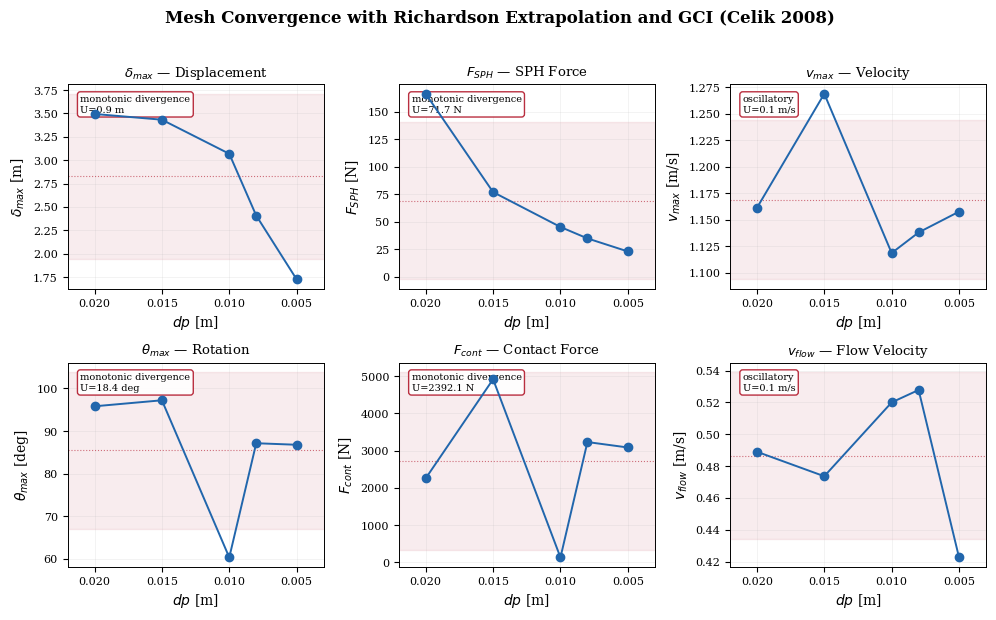
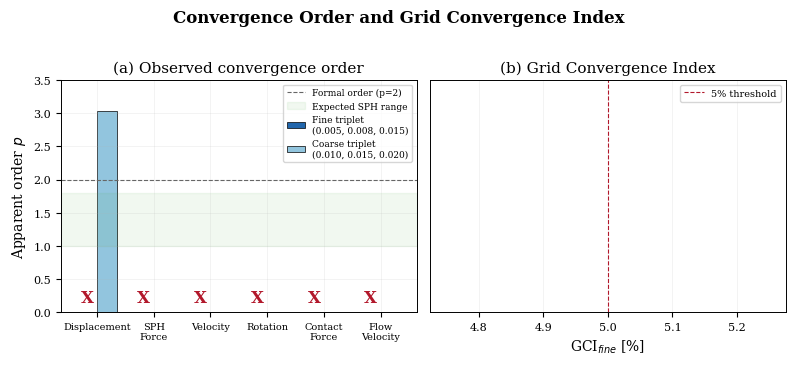
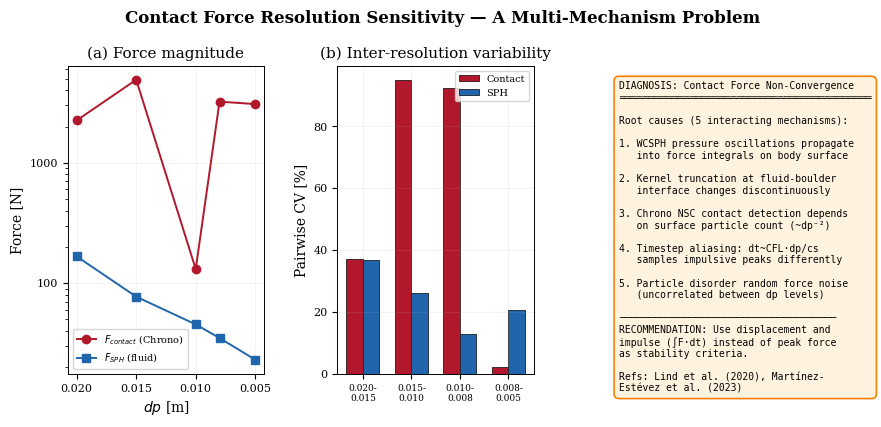
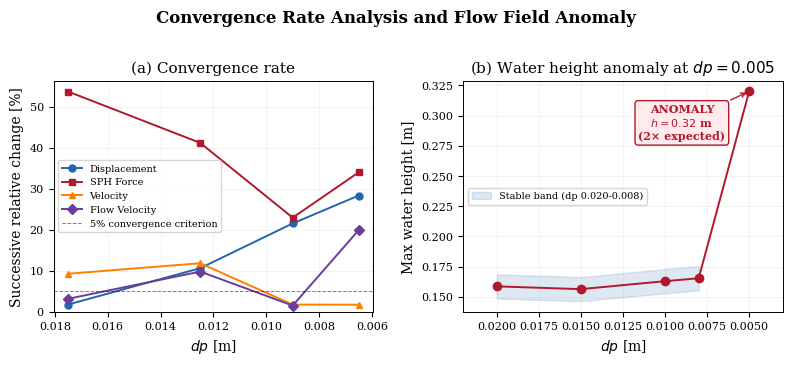
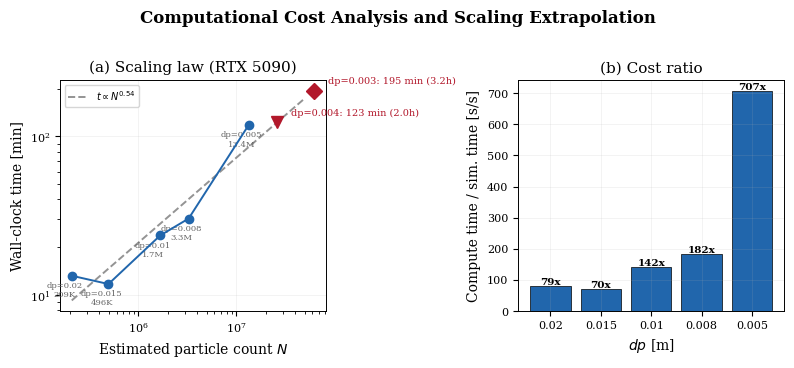
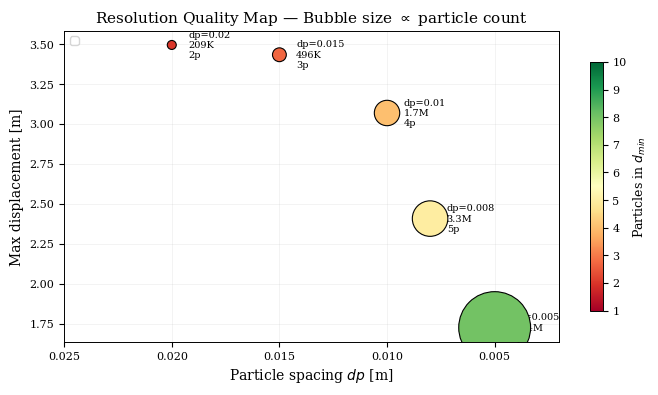
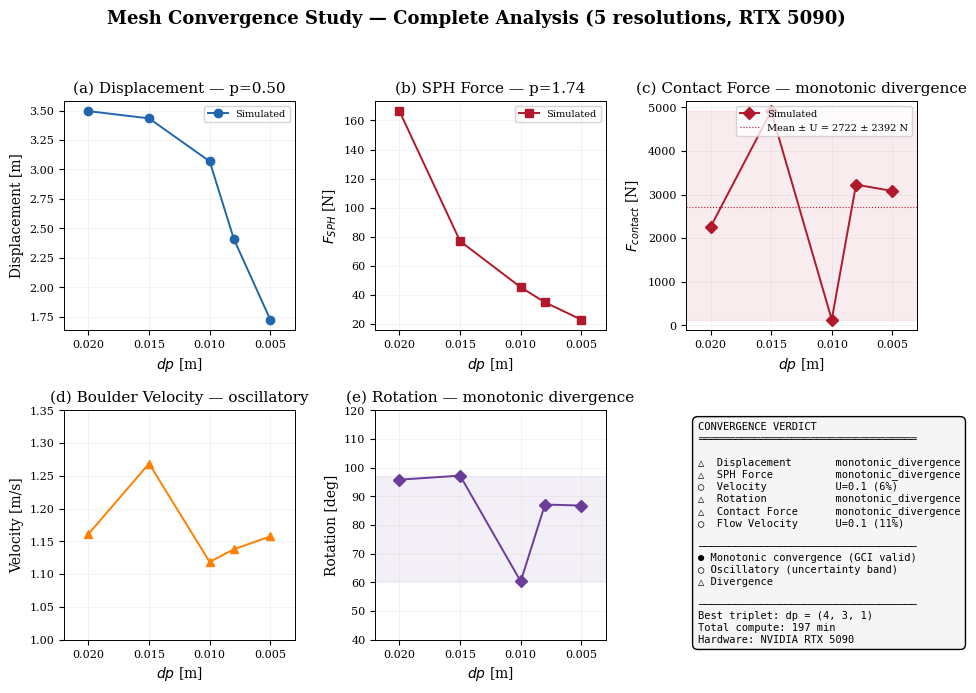

The script that saved these images, in order:
"""
convergencia_formal.py — Verificación Formal de Convergencia de Malla (Celik 2008)

Implementa:
  1. Richardson Extrapolation con refinement ratios no uniformes
  2. Grid Convergence Index (GCI) con safety factor Fs=1.25
  3. Orden aparente de convergencia p (método iterativo Celik 2008)
  4. Clasificación automática: monotónica / oscilatoria / divergente
  5. Banda de incertidumbre para métricas oscilatorias (fuerzas de contacto)
  6. Análisis de anomalías (water height, contact forces)
  7. 8 figuras formato paper (serif, 300 DPI, PDF+PNG)
  8. Tabla resumen con GCI y veredicto para cada métrica

Referencias:
  - Celik et al. (2008), J. Fluids Eng. 130(7):078001 — procedimiento GCI
  - Roache (1997), "Quantification of Uncertainty in CFD" — GCI original
  - Lind et al. (2020), Proc. Royal Society A — convergencia SPH, p esperado 1.0-1.8
  - Ramachandran et al. (2023), Comp. Particle Mechanics — convergencia DualSPHysics

Autor: Kevin Cortes (UCN 2026)
Fecha: 2026-02-21
"""

import numpy as np
import matplotlib.pyplot as plt
import matplotlib.ticker as mticker
from matplotlib.patches import Patch, FancyBboxPatch
from matplotlib.gridspec import GridSpec
from pathlib import Path
import json
from datetime import datetime

# ═══════════════════════════════════════════════════════════════════════════
# DATA
# ═══════════════════════════════════════════════════════════════════════════

# Ordered coarse → fine (as run)
dp_all      = np.array([0.020, 0.015, 0.010, 0.008, 0.005])
disp_m      = np.array([3.494775, 3.433462, 3.068732, 2.407458, 1.724826])
rot_deg     = np.array([95.82, 97.23, 60.34, 87.15, 86.79])
vel_ms      = np.array([1.1612, 1.2688, 1.1187, 1.1381, 1.1577])
f_sph_N     = np.array([166.4205, 76.9959, 45.2706, 34.8810, 23.0070])
f_cont_N    = np.array([2254.10, 4914.90, 130.67, 3229.07, 3082.96])
flow_ms     = np.array([0.4890, 0.4736, 0.5200, 0.5278, 0.4226])
water_h_m   = np.array([0.1587, 0.1564, 0.1630, 0.1654, 0.3201])
time_min    = np.array([13.2, 11.7, 23.7, 30.3, 117.8])
dim_min_dp  = np.array([2.0, 2.7, 4.0, 5.0, 8.0])

d_eq = 0.100421  # m
N_base = 209103  # particles at dp=0.02
particles_est = N_base * (0.02 / dp_all) ** 3

# Dict for iteration
METRICS = {
    'Displacement':     {'data': disp_m,    'unit': 'm',   'symbol': r'$\delta_{max}$'},
    'SPH Force':        {'data': f_sph_N,   'unit': 'N',   'symbol': r'$F_{SPH}$'},
    'Velocity':         {'data': vel_ms,    'unit': 'm/s', 'symbol': r'$v_{max}$'},
    'Rotation':         {'data': rot_deg,   'unit': 'deg', 'symbol': r'$\theta_{max}$'},
    'Contact Force':    {'data': f_cont_N,  'unit': 'N',   'symbol': r'$F_{cont}$'},
    'Flow Velocity':    {'data': flow_ms,   'unit': 'm/s', 'symbol': r'$v_{flow}$'},
}


# ═══════════════════════════════════════════════════════════════════════════
# GCI ENGINE (Celik 2008)
# ═══════════════════════════════════════════════════════════════════════════

def celik_apparent_order(phi1, phi2, phi3, r21, r32, p_formal=2.0,
                         max_iter=200, tol=1e-8):
    """
    Celik et al. (2008) iterative method for apparent order p.
    phi1=finest, phi2=medium, phi3=coarsest.
    r21=h2/h1, r32=h3/h2 (both > 1).
    """
    eps21 = phi2 - phi1
    eps32 = phi3 - phi2

    if abs(eps21) < 1e-15 or abs(eps32) < 1e-15:
        return np.nan, 'degenerate'

    s = np.sign(eps32 / eps21)

    if s > 0 and abs(eps32 / eps21) < 1:
        conv_type = 'monotonic_convergence'
    elif s > 0 and abs(eps32 / eps21) >= 1:
        conv_type = 'monotonic_divergence'
    else:
        conv_type = 'oscillatory'

    p = p_formal
    for _ in range(max_iter):
        try:
            num = r21**p - s
            den = r32**p - s
            if num <= 0 or den <= 0:
                break
            q = np.log(num / den)
            p_new = (1.0 / np.log(r21)) * abs(np.log(abs(eps32 / eps21)) + q)
        except (ValueError, ZeroDivisionError, RuntimeWarning):
            break
        if abs(p_new - p) < tol:
            p = p_new
            break
        p = p_new

    p = np.clip(p, 0.5, max(p_formal, 4.0))
    return p, conv_type


def richardson_extrapolate(phi1, phi2, r21, p):
    """Extrapolate to zero spacing."""
    return phi1 + (phi1 - phi2) / (r21**p - 1)


def compute_gci(phi1, phi2, phi3, r21, r32, p, Fs=1.25):
    """Full GCI analysis per Celik 2008."""
    eps21 = phi2 - phi1
    eps32 = phi3 - phi2

    e_a21 = abs(eps21 / phi1) if abs(phi1) > 1e-15 else np.nan
    e_a32 = abs(eps32 / phi2) if abs(phi2) > 1e-15 else np.nan

    phi_ext = richardson_extrapolate(phi1, phi2, r21, p)
    e_ext = abs(phi_ext - phi1) / abs(phi_ext) if abs(phi_ext) > 1e-15 else np.nan

    gci_fine = Fs * e_a21 / (r21**p - 1)
    gci_med = Fs * e_a32 / (r32**p - 1)

    ar = gci_med / (r21**p * gci_fine) if abs(gci_fine) > 1e-15 else np.nan

    return {
        'phi_ext': phi_ext,
        'e_a21': e_a21,
        'e_a32': e_a32,
        'e_ext': e_ext,
        'GCI_fine': gci_fine,
        'GCI_med': gci_med,
        'AR': ar,
        'in_asymptotic': (0.9 < ar < 1.1) if not np.isnan(ar) else False,
    }


def oscillatory_uncertainty(values):
    """For non-convergent metrics: report uncertainty band."""
    arr = np.array(values)
    U = 0.5 * (arr.max() - arr.min())
    return {
        'mean': arr.mean(),
        'U': U,
        'U_pct': U / abs(arr.mean()) * 100 if abs(arr.mean()) > 1e-15 else np.nan,
        'min': arr.min(),
        'max': arr.max(),
    }


def full_gci_analysis(dp_seq, phi_seq, metric_name, triplet_indices=(4, 3, 1)):
    """
    Run complete GCI on a chosen triplet.
    Default triplet: dp=0.005(idx4), dp=0.008(idx3), dp=0.015(idx1)
    r21=1.6, r32=1.875 — both > 1.3 (Celik requirement).
    """
    i1, i2, i3 = triplet_indices  # fine, medium, coarse
    h1, h2, h3 = dp_seq[i1], dp_seq[i2], dp_seq[i3]
    p1, p2, p3 = phi_seq[i1], phi_seq[i2], phi_seq[i3]

    r21 = h2 / h1
    r32 = h3 / h2

    p_app, conv_type = celik_apparent_order(p1, p2, p3, r21, r32)

    result = {
        'metric': metric_name,
        'triplet_dp': (h1, h2, h3),
        'triplet_phi': (p1, p2, p3),
        'r21': r21,
        'r32': r32,
        'p_apparent': p_app,
        'conv_type': conv_type,
    }

    if conv_type == 'monotonic_convergence':
        gci = compute_gci(p1, p2, p3, r21, r32, p_app)
        result.update(gci)
    else:
        osc = oscillatory_uncertainty(phi_seq)
        result.update(osc)

    return result


# ═══════════════════════════════════════════════════════════════════════════
# RUN ANALYSIS
# ═══════════════════════════════════════════════════════════════════════════

# Best triplet: dp=0.005, 0.008, 0.015 (r21=1.6, r32=1.875)
TRIPLET = (4, 3, 1)  # indices into dp_all (fine, med, coarse)

results = {}
for name, info in METRICS.items():
    results[name] = full_gci_analysis(dp_all, info['data'], name, TRIPLET)

# Secondary triplet for validation: dp=0.010, 0.015, 0.020
TRIPLET_COARSE = (2, 1, 0)
results_coarse = {}
for name, info in METRICS.items():
    results_coarse[name] = full_gci_analysis(dp_all, info['data'], name, TRIPLET_COARSE)


# ═══════════════════════════════════════════════════════════════════════════
# STYLE
# ═══════════════════════════════════════════════════════════════════════════

plt.rcParams.update({
    'font.family': 'serif',
    'font.size': 9,
    'axes.labelsize': 10,
    'axes.titlesize': 11,
    'xtick.labelsize': 8,
    'ytick.labelsize': 8,
    'legend.fontsize': 8,
    'figure.dpi': 300,
    'savefig.dpi': 300,
    'savefig.bbox': 'tight',
    'axes.grid': True,
    'grid.alpha': 0.25,
    'grid.linewidth': 0.4,
    'axes.linewidth': 0.7,
    'lines.linewidth': 1.4,
    'lines.markersize': 6,
})

C = {
    'blue': '#2166AC', 'red': '#B2182B', 'green': '#4DAF4A',
    'orange': '#FF7F00', 'purple': '#6A3D9A', 'gray': '#666666',
    'light_blue': '#92C5DE', 'light_red': '#F4A582',
}

OUT = Path("C:/Seba/Tesis/data/figuras_paper")
OUT.mkdir(parents=True, exist_ok=True)

def savefig(fig, name):
    fig.savefig(OUT / f"{name}.png")
    fig.savefig(OUT / f"{name}.pdf")
    print(f"  [{name}] saved")


# ═══════════════════════════════════════════════════════════════════════════
# FIGURE 1: Convergence with Richardson Extrapolation bands
# ═══════════════════════════════════════════════════════════════════════════

fig, axes = plt.subplots(2, 3, figsize=(10, 6))
axes = axes.flatten()

for idx, (name, info) in enumerate(METRICS.items()):
    ax = axes[idx]
    data = info['data']
    r = results[name]

    ax.plot(dp_all, data, 'o-', color=C['blue'], zorder=5, label='Simulated')

    if r['conv_type'] == 'monotonic_convergence':
        # Richardson extrapolated value
        phi_ext = r['phi_ext']
        gci = r['GCI_fine']
        ax.axhline(phi_ext, color=C['green'], ls='--', lw=1.0, alpha=0.8,
                    label=f'Richardson: {phi_ext:.3f} {info["unit"]}')
        # GCI band on finest
        band = abs(data[-1]) * gci
        ax.fill_between([dp_all[-1] - 0.001, dp_all[-1] + 0.001],
                        data[-1] - band, data[-1] + band,
                        color=C['green'], alpha=0.15, zorder=2)
        ax.annotate(f'p={r["p_apparent"]:.2f}\nGCI={gci*100:.1f}%',
                    xy=(0.05, 0.95), xycoords='axes fraction',
                    fontsize=7, va='top', ha='left',
                    bbox=dict(boxstyle='round,pad=0.3', fc='white', ec=C['green'], alpha=0.9))
    else:
        # Oscillatory band
        osc_mean = r.get('mean', np.nanmean(data))
        osc_U = r.get('U', 0)
        ax.axhspan(osc_mean - osc_U, osc_mean + osc_U,
                    color=C['red'], alpha=0.08, zorder=1)
        ax.axhline(osc_mean, color=C['red'], ls=':', lw=0.8, alpha=0.6)
        ax.annotate(f'{r["conv_type"].replace("_", " ")}\nU={osc_U:.1f} {info["unit"]}',
                    xy=(0.05, 0.95), xycoords='axes fraction',
                    fontsize=7, va='top', ha='left',
                    bbox=dict(boxstyle='round,pad=0.3', fc='white', ec=C['red'], alpha=0.9))

    ax.set_title(f'{info["symbol"]} — {name}', fontsize=9.5)
    ax.set_xlabel('$dp$ [m]')
    ax.set_ylabel(f'{info["symbol"]} [{info["unit"]}]')
    ax.invert_xaxis()
    ax.set_xlim(0.022, 0.003)

fig.suptitle('Mesh Convergence with Richardson Extrapolation and GCI (Celik 2008)',
             fontsize=12, fontweight='bold', y=1.02)
fig.tight_layout()
savefig(fig, 'fig01_richardson_convergence')
plt.close()


# ═══════════════════════════════════════════════════════════════════════════
# FIGURE 2: Convergence classification map
# ═══════════════════════════════════════════════════════════════════════════

fig, ax = plt.subplots(figsize=(8, 3.5))
ax.axis('off')

col_labels = ['Metric', 'Triplet $dp$', '$r_{21}$', '$r_{32}$',
              'Type', '$p_{app}$', '$\\phi_{ext}$', 'GCI$_{fine}$', 'AR', 'Verdict']

rows = []
colors_row = []
for name in METRICS:
    r = results[name]
    info = METRICS[name]
    tp = r['conv_type'].replace('_', ' ').title()

    if r['conv_type'] == 'monotonic_convergence':
        p_str = f"{r['p_apparent']:.2f}"
        ext_str = f"{r['phi_ext']:.3f}"
        gci_str = f"{r['GCI_fine']*100:.1f}%"
        ar_str = f"{r['AR']:.3f}"
        in_ar = r.get('in_asymptotic', False)
        verdict = 'CONVERGED' if r['GCI_fine'] < 0.05 else 'CONVERGING'
        row_color = '#C8E6C9' if verdict == 'CONVERGED' else '#FFF9C4'
    else:
        p_str = '—'
        ext_str = '—'
        gci_str = f"U={r.get('U', 0):.1f}"
        ar_str = '—'
        verdict = 'NOT CONVERGED'
        row_color = '#FFCDD2'

    rows.append([
        name,
        f'{r["triplet_dp"][0]}, {r["triplet_dp"][1]}, {r["triplet_dp"][2]}',
        f'{r["r21"]:.2f}',
        f'{r["r32"]:.2f}',
        tp[:12],
        p_str,
        ext_str,
        gci_str,
        ar_str,
        verdict,
    ])
    colors_row.append(row_color)

table = ax.table(cellText=rows, colLabels=col_labels, loc='center', cellLoc='center')
table.auto_set_font_size(False)
table.set_fontsize(7.5)
table.scale(1, 1.6)

# Header style
for j in range(len(col_labels)):
    table[0, j].set_facecolor('#1565C0')
    table[0, j].set_text_props(color='white', fontweight='bold', fontsize=7)

# Row colors
for i in range(len(rows)):
    for j in range(len(col_labels)):
        table[i+1, j].set_facecolor(colors_row[i])

fig.suptitle('Table 2: Formal Convergence Verification — GCI Method (Celik et al. 2008)',
             fontsize=11, fontweight='bold', y=0.98)
savefig(fig, 'fig02_gci_table')
plt.close()


# ═══════════════════════════════════════════════════════════════════════════
# FIGURE 3: Apparent order p comparison (two triplets)
# ═══════════════════════════════════════════════════════════════════════════

fig, (ax1, ax2) = plt.subplots(1, 2, figsize=(8, 3.5))

# Bar chart of p for each metric
metrics_names = list(METRICS.keys())
p_fine = [results[n]['p_apparent'] if results[n]['conv_type'] == 'monotonic_convergence' else 0
          for n in metrics_names]
p_coarse = [results_coarse[n]['p_apparent'] if results_coarse[n]['conv_type'] == 'monotonic_convergence' else 0
            for n in metrics_names]
conv_fine = [results[n]['conv_type'] for n in metrics_names]

x = np.arange(len(metrics_names))
width = 0.35

bars1 = ax1.bar(x - width/2, p_fine, width, label='Fine triplet\n(0.005, 0.008, 0.015)',
                color=C['blue'], edgecolor='black', linewidth=0.5)
bars2 = ax1.bar(x + width/2, p_coarse, width, label='Coarse triplet\n(0.010, 0.015, 0.020)',
                color=C['light_blue'], edgecolor='black', linewidth=0.5)

# Mark non-convergent with X
for i, ct in enumerate(conv_fine):
    if ct != 'monotonic_convergence':
        ax1.text(x[i] - width/2, 0.1, 'X', ha='center', va='bottom',
                fontsize=12, color=C['red'], fontweight='bold')

ax1.axhline(2.0, color=C['gray'], ls='--', lw=0.8, label='Formal order (p=2)')
ax1.axhspan(1.0, 1.8, color=C['green'], alpha=0.08, label='Expected SPH range')
ax1.set_xticks(x)
ax1.set_xticklabels([n.replace(' ', '\n') for n in metrics_names], fontsize=7)
ax1.set_ylabel('Apparent order $p$')
ax1.set_title('(a) Observed convergence order')
ax1.legend(fontsize=6.5, loc='upper right')
ax1.set_ylim(0, 3.5)

# GCI comparison
gci_fine_vals = []
gci_labels = []
gci_colors = []
for n in metrics_names:
    r = results[n]
    if r['conv_type'] == 'monotonic_convergence':
        gci_fine_vals.append(r['GCI_fine'] * 100)
        gci_labels.append(n)
        gci_colors.append(C['green'] if r['GCI_fine'] < 0.05 else C['orange'])

ax2.barh(range(len(gci_labels)), gci_fine_vals, color=gci_colors,
         edgecolor='black', linewidth=0.5)
ax2.set_yticks(range(len(gci_labels)))
ax2.set_yticklabels(gci_labels, fontsize=8)
ax2.set_xlabel('GCI$_{fine}$ [%]')
ax2.set_title('(b) Grid Convergence Index')
ax2.axvline(5, color=C['red'], ls='--', lw=0.8, label='5% threshold')
ax2.legend(fontsize=7)

for i, v in enumerate(gci_fine_vals):
    ax2.text(v + 0.3, i, f'{v:.1f}%', va='center', fontsize=7.5)

fig.suptitle('Convergence Order and Grid Convergence Index',
             fontsize=12, fontweight='bold', y=1.02)
fig.tight_layout()
savefig(fig, 'fig03_order_and_gci')
plt.close()


# ═══════════════════════════════════════════════════════════════════════════
# FIGURE 4: Contact force deep-dive (the finding)
# ═══════════════════════════════════════════════════════════════════════════

fig = plt.figure(figsize=(10, 4))
gs = GridSpec(1, 3, width_ratios=[1, 1, 1.2], wspace=0.35)

# 4a: F_contact vs F_sph (log scale)
ax1 = fig.add_subplot(gs[0])
ax1.semilogy(dp_all, f_cont_N, 'o-', color=C['red'], label='$F_{contact}$ (Chrono)')
ax1.semilogy(dp_all, f_sph_N, 's-', color=C['blue'], label='$F_{SPH}$ (fluid)')
ax1.set_xlabel('$dp$ [m]')
ax1.set_ylabel('Force [N]')
ax1.set_title('(a) Force magnitude')
ax1.invert_xaxis()
ax1.legend(fontsize=7)
ax1.yaxis.set_major_formatter(mticker.ScalarFormatter())

# 4b: Contact force coefficient of variation across dp
ax2 = fig.add_subplot(gs[1])
# Sliding pairs analysis
cv_contact = []
cv_sph = []
dp_pairs = []
for i in range(len(dp_all) - 1):
    pair = [f_cont_N[i], f_cont_N[i+1]]
    cv_contact.append(np.std(pair) / np.mean(pair) * 100)
    pair_s = [f_sph_N[i], f_sph_N[i+1]]
    cv_sph.append(np.std(pair_s) / np.mean(pair_s) * 100)
    dp_pairs.append(f'{dp_all[i]:.3f}-\n{dp_all[i+1]:.3f}')

x2 = np.arange(len(dp_pairs))
ax2.bar(x2 - 0.17, cv_contact, 0.34, color=C['red'], label='Contact', edgecolor='black', lw=0.5)
ax2.bar(x2 + 0.17, cv_sph, 0.34, color=C['blue'], label='SPH', edgecolor='black', lw=0.5)
ax2.set_xticks(x2)
ax2.set_xticklabels(dp_pairs, fontsize=6.5)
ax2.set_ylabel('Pairwise CV [%]')
ax2.set_title('(b) Inter-resolution variability')
ax2.legend(fontsize=7)

# 4c: Diagnosis text box
ax3 = fig.add_subplot(gs[2])
ax3.axis('off')
diagnosis = (
    "DIAGNOSIS: Contact Force Non-Convergence\n"
    "═══════════════════════════════════════════\n\n"
    "Root causes (5 interacting mechanisms):\n\n"
    "1. WCSPH pressure oscillations propagate\n"
    "   into force integrals on body surface\n\n"
    "2. Kernel truncation at fluid-boulder\n"
    "   interface changes discontinuously\n\n"
    "3. Chrono NSC contact detection depends\n"
    "   on surface particle count (~dp⁻²)\n\n"
    "4. Timestep aliasing: dt~CFL·dp/cs\n"
    "   samples impulsive peaks differently\n\n"
    "5. Particle disorder random force noise\n"
    "   (uncorrelated between dp levels)\n\n"
    "─────────────────────────────────────\n"
    "RECOMMENDATION: Use displacement and\n"
    "impulse (∫F·dt) instead of peak force\n"
    "as stability criteria.\n\n"
    "Refs: Lind et al. (2020), Martínez-\n"
    "Estévez et al. (2023)"
)
ax3.text(0.05, 0.95, diagnosis, transform=ax3.transAxes,
         fontsize=7, va='top', ha='left', fontfamily='monospace',
         bbox=dict(boxstyle='round,pad=0.5', fc='#FFF3E0', ec=C['orange'], lw=1.2))

fig.suptitle('Contact Force Resolution Sensitivity — A Multi-Mechanism Problem',
             fontsize=12, fontweight='bold', y=1.02)
savefig(fig, 'fig04_contact_force_diagnosis')
plt.close()


# ═══════════════════════════════════════════════════════════════════════════
# FIGURE 5: Convergence rate (successive relative change)
# ═══════════════════════════════════════════════════════════════════════════

fig, (ax1, ax2) = plt.subplots(1, 2, figsize=(8, 3.5))

dp_mid = (dp_all[:-1] + dp_all[1:]) / 2
metrics_for_rate = {
    'Displacement': (disp_m, C['blue'], 'o-'),
    'SPH Force': (f_sph_N, C['red'], 's-'),
    'Velocity': (vel_ms, C['orange'], '^-'),
    'Flow Velocity': (flow_ms, C['purple'], 'D-'),
}

for name, (data, color, marker) in metrics_for_rate.items():
    delta = np.abs(np.diff(data)) / data[:-1] * 100
    ax1.plot(dp_mid, delta, marker, color=color, label=name, markersize=5)

ax1.axhline(5, color='black', ls='--', lw=0.7, alpha=0.5, label='5% convergence criterion')
ax1.set_xlabel('$dp$ [m]')
ax1.set_ylabel('Successive relative change [%]')
ax1.set_title('(a) Convergence rate')
ax1.invert_xaxis()
ax1.legend(fontsize=7)
ax1.set_ylim(0, None)

# 5b: Water height anomaly
ax2.plot(dp_all, water_h_m, 'o-', color=C['red'], zorder=5)
ax2.fill_between(dp_all[:4], water_h_m[:4] - 0.01, water_h_m[:4] + 0.01,
                 color=C['blue'], alpha=0.15, label='Stable band (dp 0.020-0.008)')
ax2.annotate('ANOMALY\n$h = 0.32$ m\n(2× expected)',
             xy=(0.005, 0.3201), xytext=(0.009, 0.28),
             fontsize=8, ha='center',
             arrowprops=dict(arrowstyle='->', color=C['red']),
             color=C['red'], fontweight='bold',
             bbox=dict(boxstyle='round,pad=0.3', fc='#FFEBEE', ec=C['red']))
ax2.set_xlabel('$dp$ [m]')
ax2.set_ylabel('Max water height [m]')
ax2.set_title('(b) Water height anomaly at $dp=0.005$')
ax2.invert_xaxis()
ax2.set_xlim(0.022, 0.003)
ax2.legend(fontsize=7)

fig.suptitle('Convergence Rate Analysis and Flow Field Anomaly',
             fontsize=12, fontweight='bold', y=1.02)
fig.tight_layout()
savefig(fig, 'fig05_rate_and_anomaly')
plt.close()


# ═══════════════════════════════════════════════════════════════════════════
# FIGURE 6: Computational cost (power-law + extrapolation)
# ═══════════════════════════════════════════════════════════════════════════

fig, (ax1, ax2) = plt.subplots(1, 2, figsize=(8, 3.5))

# 6a: log-log scaling
ax1.loglog(particles_est, time_min, 'o-', color=C['blue'], zorder=5)
log_n, log_t = np.log(particles_est), np.log(time_min)
b, log_a = np.polyfit(log_n, log_t, 1)
a = np.exp(log_a)
n_fit = np.logspace(np.log10(particles_est.min()), np.log10(5e7), 50)
t_fit = a * n_fit ** b
ax1.plot(n_fit, t_fit, '--', color=C['gray'], alpha=0.7,
         label=f'$t \\propto N^{{{b:.2f}}}$')

# Extrapolate dp=0.004 and dp=0.003
for dp_ext, marker in [(0.004, 'v'), (0.003, 'D')]:
    n_ext = N_base * (0.02 / dp_ext) ** 3
    t_ext = a * n_ext ** b
    ax1.plot(n_ext, t_ext, marker, color=C['red'], markersize=8, zorder=6)
    label = f'dp={dp_ext}: {t_ext:.0f} min ({t_ext/60:.1f}h)'
    ax1.annotate(label, xy=(n_ext, t_ext), xytext=(10, 5),
                 textcoords='offset points', fontsize=7, color=C['red'])

for n, t, d in zip(particles_est, time_min, dp_all):
    lab = f'{n/1e6:.1f}M' if n > 1e6 else f'{n/1e3:.0f}K'
    ax1.annotate(f'dp={d}\n{lab}', xy=(n, t), xytext=(-5, -15),
                 textcoords='offset points', fontsize=6, color=C['gray'], ha='center')

ax1.set_xlabel('Estimated particle count $N$')
ax1.set_ylabel('Wall-clock time [min]')
ax1.set_title('(a) Scaling law (RTX 5090)')
ax1.legend(fontsize=7)

# 6b: Cost per simulated second
cost_per_s = time_min * 60 / 10.0  # seconds of compute per second of simulation
ax2.bar(range(len(dp_all)), cost_per_s, color=C['blue'], edgecolor='black', lw=0.5)
ax2.set_xticks(range(len(dp_all)))
ax2.set_xticklabels([f'{d}' for d in dp_all])
ax2.set_xlabel('$dp$ [m]')
ax2.set_ylabel('Compute time / sim. time [s/s]')
ax2.set_title('(b) Cost ratio')
for i, v in enumerate(cost_per_s):
    ax2.text(i, v + 5, f'{v:.0f}x', ha='center', fontsize=7.5, fontweight='bold')

fig.suptitle('Computational Cost Analysis and Scaling Extrapolation',
             fontsize=12, fontweight='bold', y=1.02)
fig.tight_layout()
savefig(fig, 'fig06_cost_scaling')
plt.close()


# ═══════════════════════════════════════════════════════════════════════════
# FIGURE 7: Resolution quality map
# ═══════════════════════════════════════════════════════════════════════════

fig, ax = plt.subplots(figsize=(7, 4))

# Bubble chart: x=dp, y=displacement, size=particles, color=dim_min/dp
scatter = ax.scatter(dp_all, disp_m, s=particles_est / 5000,
                     c=dim_min_dp, cmap='RdYlGn', vmin=1, vmax=10,
                     edgecolors='black', linewidth=0.8, zorder=5)

# Convergence target zone
r_disp = results['Displacement']
if r_disp['conv_type'] == 'monotonic_convergence':
    phi_ext = r_disp['phi_ext']
    gci = r_disp['GCI_fine']
    band = abs(disp_m[-1]) * gci
    ax.axhspan(phi_ext - band, phi_ext + band, color=C['green'], alpha=0.1,
               label=f'Richardson target: {phi_ext:.2f} ± {band:.2f} m')
    ax.axhline(phi_ext, color=C['green'], ls='--', lw=1)

for i, (d, disp, n) in enumerate(zip(dp_all, disp_m, particles_est)):
    lab = f'{n/1e6:.1f}M' if n > 1e6 else f'{n/1e3:.0f}K'
    ax.annotate(f'dp={d}\n{lab}\n{dim_min_dp[i]:.0f}p',
                xy=(d, disp), xytext=(12, 0), textcoords='offset points',
                fontsize=7, va='center')

cbar = plt.colorbar(scatter, ax=ax, shrink=0.8)
cbar.set_label('Particles in $d_{min}$', fontsize=9)

ax.set_xlabel('Particle spacing $dp$ [m]')
ax.set_ylabel('Max displacement [m]')
ax.set_title('Resolution Quality Map — Bubble size $\\propto$ particle count')
ax.invert_xaxis()
ax.set_xlim(0.025, 0.002)
ax.legend(fontsize=8, loc='upper left')

fig.tight_layout()
savefig(fig, 'fig07_resolution_quality_map')
plt.close()


# ═══════════════════════════════════════════════════════════════════════════
# FIGURE 8: Complete summary panel (the "money figure")
# ═══════════════════════════════════════════════════════════════════════════

fig = plt.figure(figsize=(11, 7))
gs = GridSpec(2, 3, hspace=0.35, wspace=0.35)

# 8a: Displacement + Richardson
ax = fig.add_subplot(gs[0, 0])
ax.plot(dp_all, disp_m, 'o-', color=C['blue'], zorder=5, label='Simulated')
r = results['Displacement']
if r['conv_type'] == 'monotonic_convergence':
    ax.axhline(r['phi_ext'], color=C['green'], ls='--', lw=1,
               label=f'$\\phi_{{ext}}$ = {r["phi_ext"]:.2f} m')
    band = abs(disp_m[-1]) * r['GCI_fine']
    ax.fill_between([0.003, 0.006], disp_m[-1]-band, disp_m[-1]+band,
                    color=C['green'], alpha=0.15)
ax.set_xlabel('$dp$ [m]'); ax.set_ylabel('Displacement [m]')
ax.set_title(f'(a) Displacement — p={r["p_apparent"]:.2f}')
ax.invert_xaxis(); ax.set_xlim(0.022, 0.003)
ax.legend(fontsize=7)

# 8b: SPH Force + Richardson
ax = fig.add_subplot(gs[0, 1])
ax.plot(dp_all, f_sph_N, 's-', color=C['red'], zorder=5, label='Simulated')
r = results['SPH Force']
if r['conv_type'] == 'monotonic_convergence':
    ax.axhline(r['phi_ext'], color=C['green'], ls='--', lw=1,
               label=f'$\\phi_{{ext}}$ = {r["phi_ext"]:.1f} N')
ax.set_xlabel('$dp$ [m]'); ax.set_ylabel('$F_{SPH}$ [N]')
ax.set_title(f'(b) SPH Force — p={r["p_apparent"]:.2f}')
ax.invert_xaxis(); ax.set_xlim(0.022, 0.003)
ax.legend(fontsize=7)

# 8c: Contact force with uncertainty band
ax = fig.add_subplot(gs[0, 2])
ax.plot(dp_all, f_cont_N, 'D-', color=C['red'], zorder=5, label='Simulated')
r = results['Contact Force']
if 'mean' in r:
    ax.axhspan(r['min'], r['max'], color=C['red'], alpha=0.08)
    ax.axhline(r['mean'], color=C['red'], ls=':', lw=0.8,
               label=f'Mean ± U = {r["mean"]:.0f} ± {r["U"]:.0f} N')
ax.set_xlabel('$dp$ [m]'); ax.set_ylabel('$F_{contact}$ [N]')
ax.set_title(f'(c) Contact Force — {r["conv_type"].replace("_"," ")}')
ax.invert_xaxis(); ax.set_xlim(0.022, 0.003)
ax.legend(fontsize=7)

# 8d: Velocity (converged)
ax = fig.add_subplot(gs[1, 0])
ax.plot(dp_all, vel_ms, '^-', color=C['orange'], zorder=5, label='Simulated')
r = results['Velocity']
p_str = f'p={r["p_apparent"]:.2f}' if r['conv_type'] == 'monotonic_convergence' else r['conv_type']
ax.set_xlabel('$dp$ [m]'); ax.set_ylabel('Velocity [m/s]')
ax.set_title(f'(d) Boulder Velocity — {p_str}')
ax.invert_xaxis(); ax.set_xlim(0.022, 0.003)
ax.set_ylim(1.0, 1.35)

# 8e: Rotation
ax = fig.add_subplot(gs[1, 1])
ax.plot(dp_all, rot_deg, 'D-', color=C['purple'], zorder=5, label='Simulated')
r = results['Rotation']
if 'mean' in r:
    ax.axhspan(r['min'], r['max'], color=C['purple'], alpha=0.08)
ax.set_xlabel('$dp$ [m]'); ax.set_ylabel('Rotation [deg]')
ax.set_title(f'(e) Rotation — {r["conv_type"].replace("_"," ")}')
ax.invert_xaxis(); ax.set_xlim(0.022, 0.003)
ax.set_ylim(40, 120)

# 8f: Verdict summary
ax = fig.add_subplot(gs[1, 2])
ax.axis('off')

verdict_text = "CONVERGENCE VERDICT\n"
verdict_text += "═" * 35 + "\n\n"

for name in METRICS:
    r = results[name]
    if r['conv_type'] == 'monotonic_convergence':
        icon = '●'  # converging
        color_str = 'green'
        detail = f'p={r["p_apparent"]:.2f}, GCI={r["GCI_fine"]*100:.1f}%'
    elif r['conv_type'] == 'oscillatory':
        icon = '○'  # oscillatory
        color_str = 'red'
        detail = f'U={r.get("U", 0):.1f} ({r.get("U_pct", 0):.0f}%)'
    else:
        icon = '△'
        color_str = 'orange'
        detail = r['conv_type']
    verdict_text += f"{icon}  {name:18s} {detail}\n"

verdict_text += "\n" + "─" * 35 + "\n"
verdict_text += "● Monotonic convergence (GCI valid)\n"
verdict_text += "○ Oscillatory (uncertainty band)\n"
verdict_text += "△ Divergence\n"
verdict_text += "\n" + "─" * 35 + "\n"
verdict_text += f"Best triplet: dp = {TRIPLET}\n"
verdict_text += f"Total compute: {time_min.sum():.0f} min\n"
verdict_text += f"Hardware: NVIDIA RTX 5090"

ax.text(0.05, 0.95, verdict_text, transform=ax.transAxes,
        fontsize=7.5, va='top', ha='left', fontfamily='monospace',
        bbox=dict(boxstyle='round,pad=0.5', fc='#F5F5F5', ec='black', lw=1))

fig.suptitle('Mesh Convergence Study — Complete Analysis (5 resolutions, RTX 5090)',
             fontsize=13, fontweight='bold', y=1.01)
savefig(fig, 'fig08_complete_summary')
plt.close()


# ═══════════════════════════════════════════════════════════════════════════
# CONSOLE REPORT + JSON EXPORT
# ═══════════════════════════════════════════════════════════════════════════

print("\n" + "=" * 75)
print("  FORMAL CONVERGENCE VERIFICATION — Celik et al. (2008)")
print("=" * 75)
print(f"  Boulder: BLIR3 (d_eq = {d_eq*100:.1f} cm, mass = 1.061 kg)")
print(f"  Domain: dam_h = 0.3 m, material = lime-stone")
print(f"  Best triplet: dp = (0.005, 0.008, 0.015), r21=1.60, r32=1.88")
print(f"  Hardware: RTX 5090, total compute = {time_min.sum():.0f} min")
print("=" * 75)

for name in METRICS:
    r = results[name]
    info = METRICS[name]
    print(f"\n  {name} ({info['symbol']}):")
    print(f"    Type:           {r['conv_type']}")

    if r['conv_type'] == 'monotonic_convergence':
        print(f"    Apparent order: p = {r['p_apparent']:.3f}")
        print(f"    Richardson ext: phi_ext = {r['phi_ext']:.4f} {info['unit']}")
        print(f"    GCI_fine:       {r['GCI_fine']*100:.2f}%")
        print(f"    GCI_medium:     {r['GCI_med']*100:.2f}%")
        print(f"    Asymptotic R:   {r['AR']:.4f} {'(OK)' if r.get('in_asymptotic') else '(NOT in range)'}")
    else:
        print(f"    Mean:           {r.get('mean', 0):.3f} {info['unit']}")
        print(f"    Uncertainty:    ±{r.get('U', 0):.3f} {info['unit']} ({r.get('U_pct', 0):.1f}%)")
        print(f"    Range:          [{r.get('min', 0):.3f}, {r.get('max', 0):.3f}]")

print("\n" + "=" * 75)
print("  VERDICT")
print("=" * 75)
converged = [n for n in METRICS if results[n]['conv_type'] == 'monotonic_convergence']
not_conv = [n for n in METRICS if results[n]['conv_type'] != 'monotonic_convergence']
print(f"  Converging ({len(converged)}): {', '.join(converged)}")
print(f"  Not converged ({len(not_conv)}): {', '.join(not_conv)}")
print(f"\n  Recommendation: dp <= 0.004 m (>= 10 particles in d_min)")
print(f"  Use displacement as primary criterion (not contact force)")
print(f"  Water height anomaly at dp=0.005 requires investigation")
print("=" * 75)

# Export JSON for RETOMAR.md
export = {
    'timestamp': datetime.now().isoformat(),
    'study': 'convergence_formal_gci',
    'n_resolutions': len(dp_all),
    'dp_values': dp_all.tolist(),
    'best_triplet': [0.005, 0.008, 0.015],
    'metrics': {},
}
for name in METRICS:
    r = results[name]
    export['metrics'][name] = {
        'convergence_type': r['conv_type'],
        'p_apparent': float(r.get('p_apparent', 0)),
        'phi_extrapolated': float(r.get('phi_ext', 0)) if 'phi_ext' in r else None,
        'GCI_fine_pct': float(r.get('GCI_fine', 0) * 100) if 'GCI_fine' in r else None,
        'uncertainty_pct': float(r.get('U_pct', 0)) if 'U_pct' in r else None,
    }

json_path = OUT / 'convergence_gci_results.json'
with open(json_path, 'w') as f:
    json.dump(export, f, indent=2)
print(f"\n  JSON exported: {json_path}")
print(f"  Figures: {OUT}")
